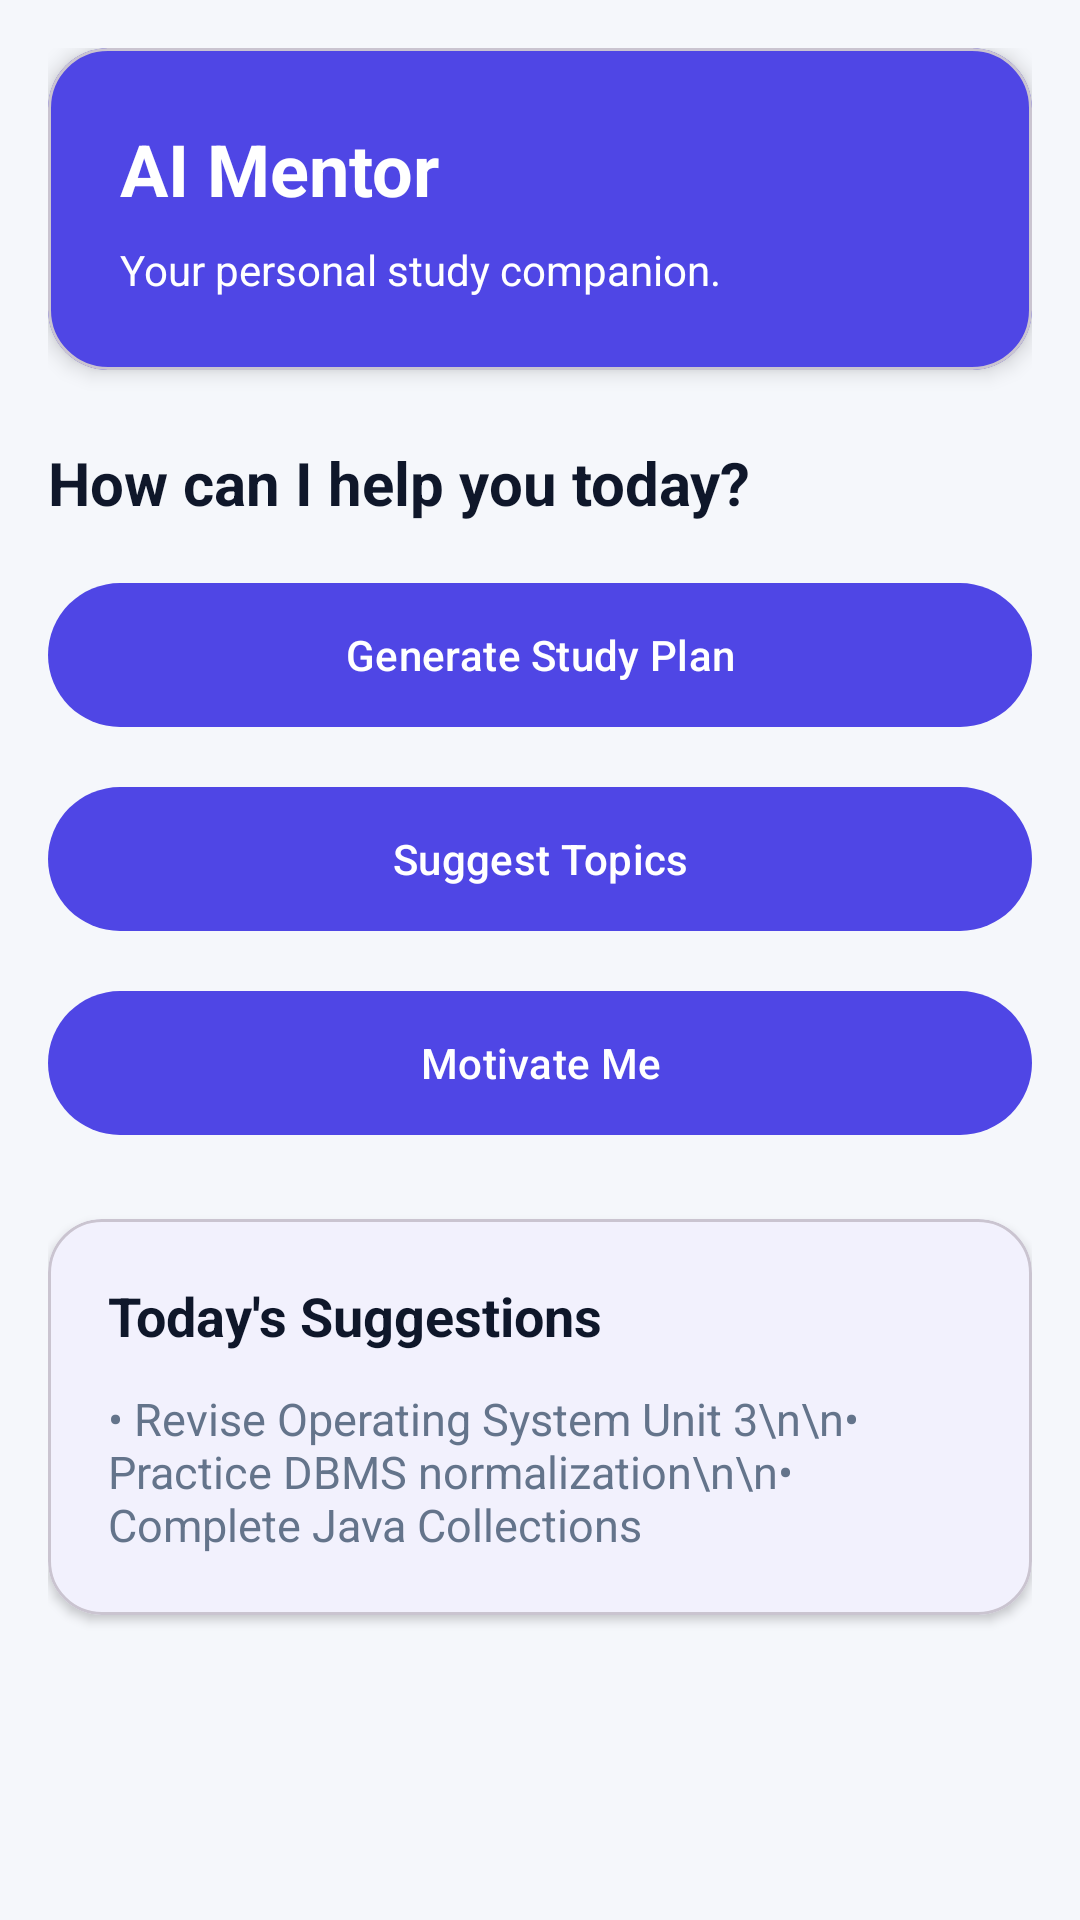

Here is an Android app screen rendered from its layout file. Give the layout XML and the strings, colors and styles it references.
<!-- AndroidManifest.xml: application theme Theme.SkillForge -->
<!-- res/layout/fragment_ai_mentor.xml -->
<?xml version="1.0" encoding="utf-8"?>
<ScrollView xmlns:android="http://schemas.android.com/apk/res/android"
    xmlns:app="http://schemas.android.com/apk/res-auto"
    android:layout_width="match_parent"
    android:layout_height="match_parent"
    android:background="@color/dashboard_background"
    android:fillViewport="true">

    <LinearLayout
        android:layout_width="match_parent"
        android:layout_height="wrap_content"
        android:orientation="vertical"
        android:padding="16dp">

        

        <com.google.android.material.card.MaterialCardView
            android:layout_width="match_parent"
            android:layout_height="wrap_content"
            app:cardCornerRadius="20dp"
            app:cardElevation="4dp"
            app:cardBackgroundColor="@color/primary">

            <LinearLayout
                android:layout_width="match_parent"
                android:layout_height="wrap_content"
                android:orientation="vertical"
                android:padding="24dp">

                <TextView
                    android:layout_width="wrap_content"
                    android:layout_height="wrap_content"
                    android:text="AI Mentor"
                    android:textColor="@android:color/white"
                    android:textSize="24sp"
                    android:textStyle="bold" />

                <TextView
                    android:layout_width="wrap_content"
                    android:layout_height="wrap_content"
                    android:layout_marginTop="8dp"
                    android:text="Your personal study companion."
                    android:textColor="@android:color/white"
                    android:textSize="14sp" />

            </LinearLayout>

        </com.google.android.material.card.MaterialCardView>

        

        <TextView
            android:layout_width="wrap_content"
            android:layout_height="wrap_content"
            android:layout_marginTop="24dp"
            android:text="How can I help you today?"
            android:textColor="@color/text_primary"
            android:textSize="20sp"
            android:textStyle="bold" />

        

        <com.google.android.material.button.MaterialButton
            android:id="@+id/btnStudyPlan"
            android:layout_width="match_parent"
            android:layout_height="56dp"
            android:layout_marginTop="16dp"
            android:text="Generate Study Plan"
            android:textAllCaps="false" />

        <com.google.android.material.button.MaterialButton
            android:id="@+id/btnSuggestTopics"
            android:layout_width="match_parent"
            android:layout_height="56dp"
            android:layout_marginTop="12dp"
            android:text="Suggest Topics"
            android:textAllCaps="false" />

        <com.google.android.material.button.MaterialButton
            android:id="@+id/btnMotivate"
            android:layout_width="match_parent"
            android:layout_height="56dp"
            android:layout_marginTop="12dp"
            android:text="Motivate Me"
            android:textAllCaps="false" />

        

        <com.google.android.material.card.MaterialCardView
            android:layout_width="match_parent"
            android:layout_height="wrap_content"
            android:layout_marginTop="24dp"
            app:cardCornerRadius="18dp"
            app:cardElevation="2dp">

            <LinearLayout
                android:layout_width="match_parent"
                android:layout_height="wrap_content"
                android:orientation="vertical"
                android:padding="20dp">

                <TextView
                    android:layout_width="wrap_content"
                    android:layout_height="wrap_content"
                    android:text="Today's Suggestions"
                    android:textSize="18sp"
                    android:textStyle="bold"
                    android:textColor="@color/text_primary" />

                <TextView
                    android:id="@+id/txtAiResponse"
                    android:layout_width="match_parent"
                    android:layout_height="wrap_content"
                    android:layout_marginTop="12dp"
                    android:text="• Revise Operating System Unit 3\n\n• Practice DBMS normalization\n\n• Complete Java Collections"
                    android:textColor="@color/text_secondary"
                    android:textSize="15sp" />

            </LinearLayout>

        </com.google.android.material.card.MaterialCardView>

    </LinearLayout>

</ScrollView>
<!-- resources referenced by this layout -->
<resources>
  <color name="dashboard_background">#F5F7FB</color>
  <color name="primary">#4F46E5</color>
  <color name="text_primary">#0F172A</color>
  <color name="text_secondary">#64748B</color>
  <style name="Theme.SkillForge" parent="Base.Theme.SkillForge" />
  <style name="Base.Theme.SkillForge" parent="Theme.Material3.DayNight.NoActionBar">
  
          <item name="colorPrimary">@color/primary</item>
          <item name="colorOnPrimary">@color/white</item>
  
          <item name="colorSecondary">@color/accent</item>
          <item name="colorOnSecondary">@color/white</item>
  
          <item name="android:colorBackground">@color/background</item>
          <item name="colorSurface">@color/surface</item>
  
      </style>
  <color name="white">#FFFFFFFF</color>
  <color name="accent">#38BDF8</color>
  <color name="background">#F8FAFC</color>
  <color name="surface">#FFFFFF</color>
</resources>
